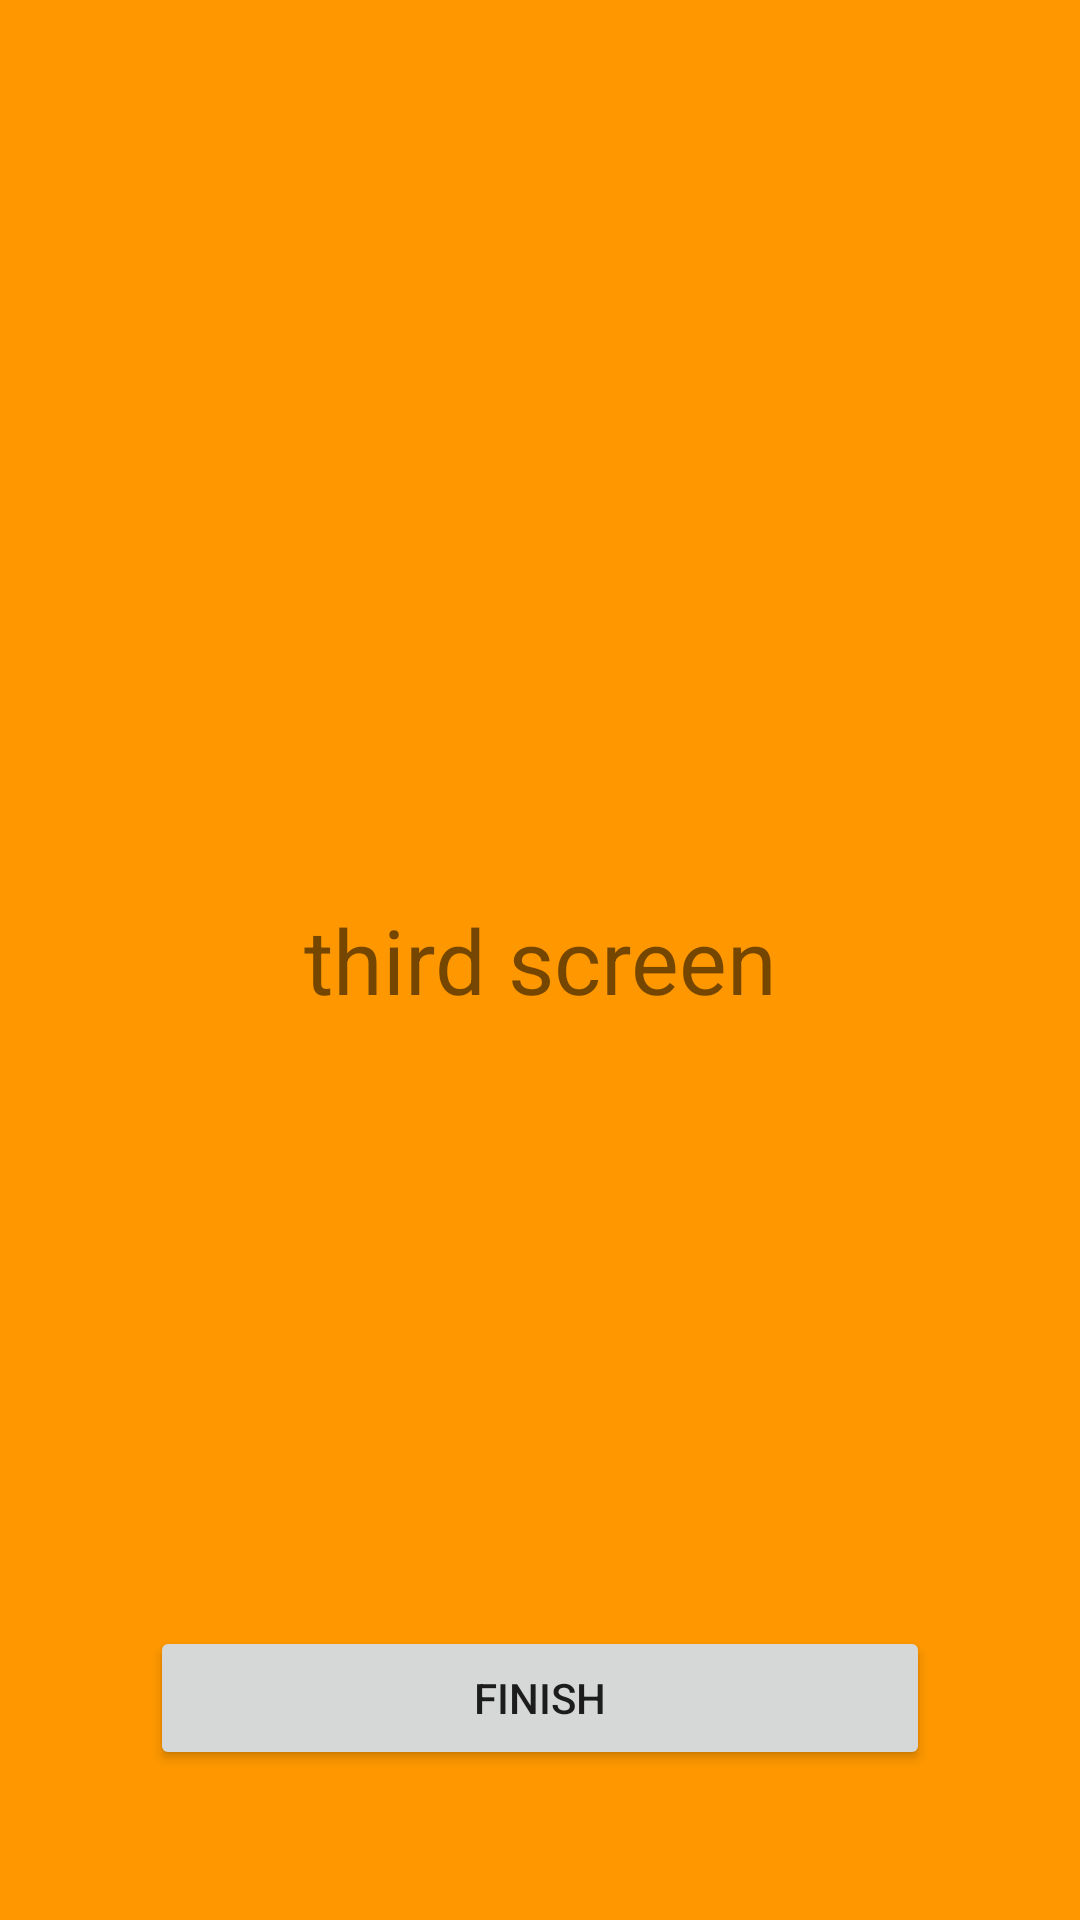

Android layout source for this screen:
<!-- AndroidManifest.xml: application theme Theme.View_Pager_2 -->
<!-- res/layout/fragment_third_screen.xml -->
<?xml version="1.0" encoding="utf-8"?>
<androidx.constraintlayout.widget.ConstraintLayout xmlns:android="http://schemas.android.com/apk/res/android"
    xmlns:app="http://schemas.android.com/apk/res-auto"
    xmlns:tools="http://schemas.android.com/tools"
    android:layout_width="match_parent"
    android:layout_height="match_parent"
    android:background="#FF9800"
    tools:context=".screens.onboarding.ThirdScreenFragment">

    <TextView
        android:layout_width="match_parent"
        android:layout_height="match_parent"
        android:gravity="center"
        android:text="third screen"
        android:textSize="30sp"
        app:layout_constraintBottom_toBottomOf="parent"
        app:layout_constraintEnd_toEndOf="parent"
        app:layout_constraintStart_toStartOf="parent"
        app:layout_constraintTop_toTopOf="parent" />

    <Button
        android:id="@+id/third_page"
        android:layout_width="match_parent"
        android:layout_height="wrap_content"
        android:layout_margin="50dp"
        android:text="finish"
        app:layout_constraintBottom_toBottomOf="parent"
        app:layout_constraintEnd_toEndOf="parent"
        app:layout_constraintStart_toStartOf="parent" />

</androidx.constraintlayout.widget.ConstraintLayout>
<!-- resources referenced by this layout -->
<resources>
  <style name="Theme.View_Pager_2" parent="Theme.MaterialComponents.DayNight.DarkActionBar">
          
          <item name="colorPrimary">@color/purple_500</item>
          <item name="colorPrimaryVariant">@color/purple_700</item>
          <item name="colorOnPrimary">@color/white</item>
          
          <item name="colorSecondary">@color/teal_200</item>
          <item name="colorSecondaryVariant">@color/teal_700</item>
          <item name="colorOnSecondary">@color/black</item>
          
          <item name="android:statusBarColor">?attr/colorPrimaryVariant</item>
          
      </style>
  <!-- not gathered from this repository: default colours our renderer supplied (Android Studio template values) -->
  <color name="purple_500">#FF6200EE</color>
  <color name="purple_700">#FF3700B3</color>
  <color name="teal_200">#FF03DAC5</color>
  <color name="teal_700">#FF018786</color>
  <color name="black">#FF000000</color>
  <color name="white">#FFFFFFFF</color>
</resources>
